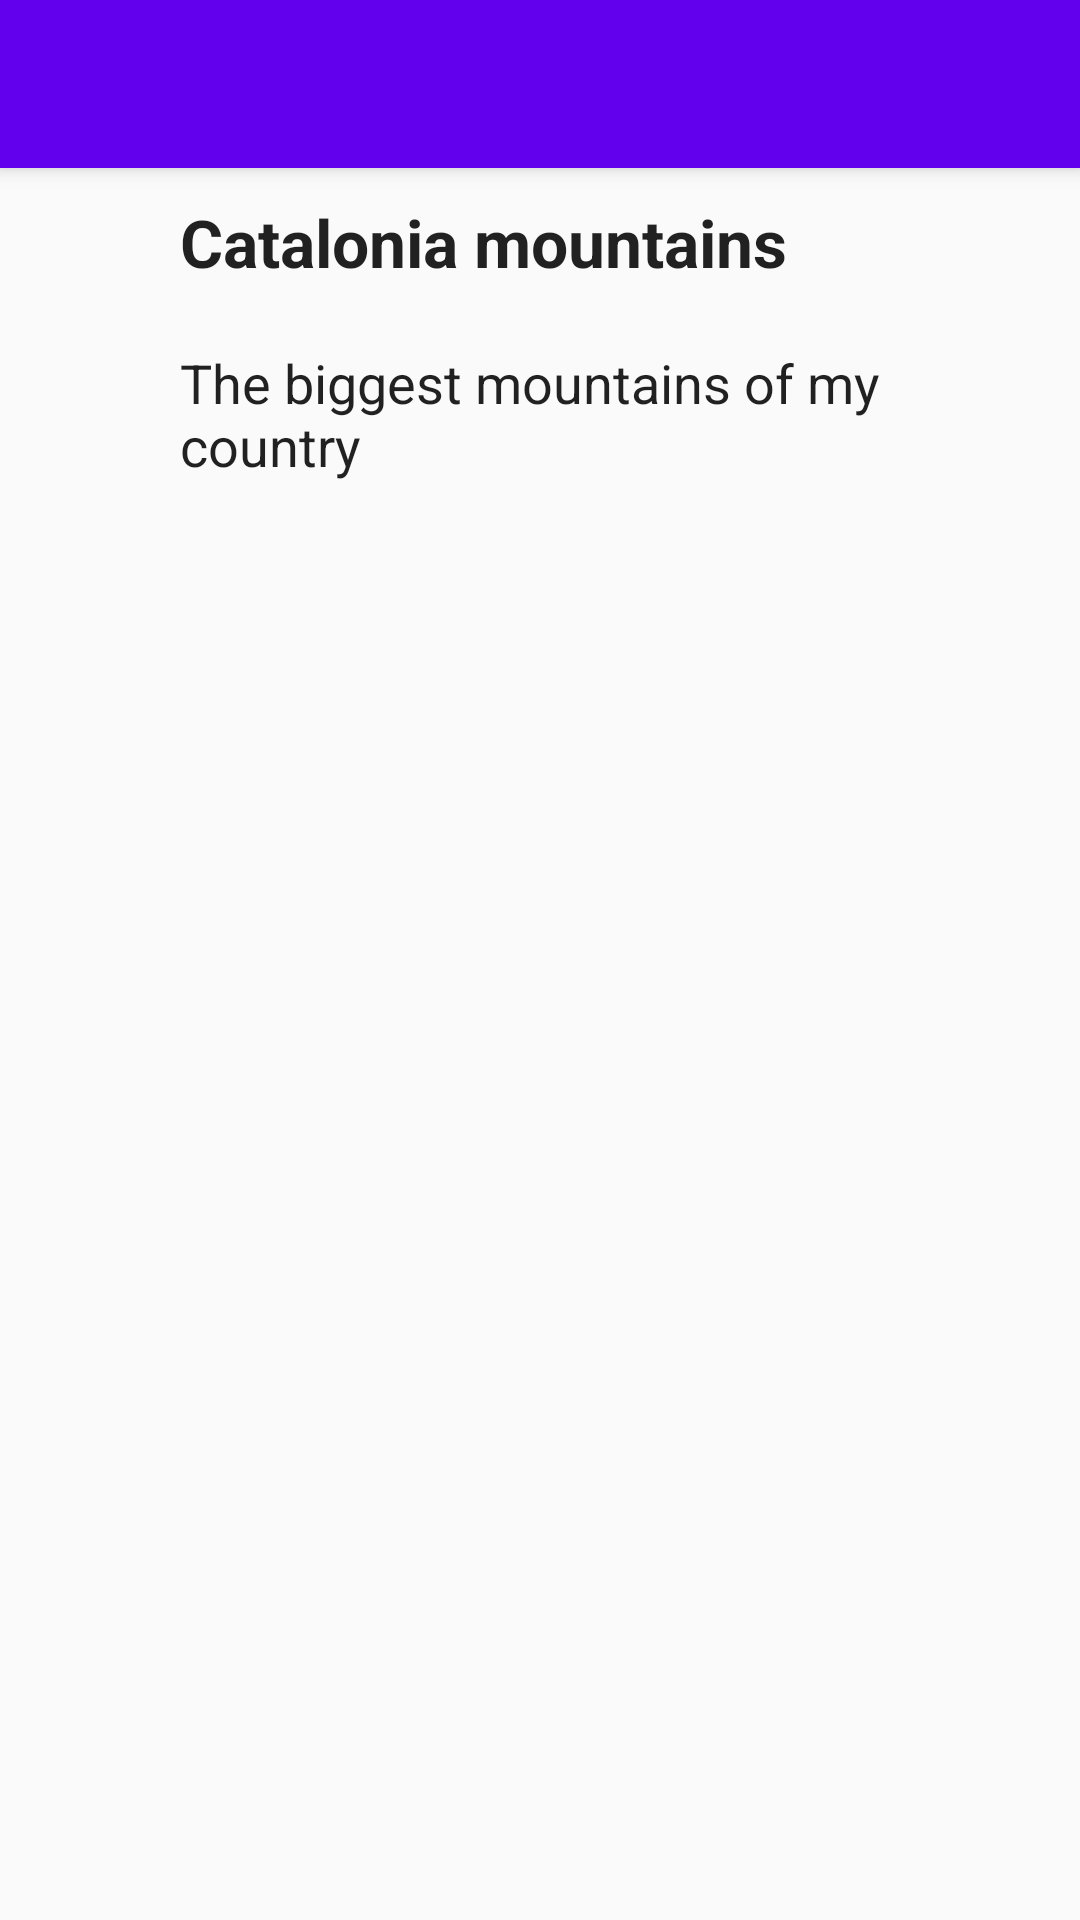

Android layout source for this screen:
<!-- AndroidManifest.xml: application theme AppTheme -->
<!-- res/layout/activity_mountain_list.xml -->
<androidx.coordinatorlayout.widget.CoordinatorLayout
    xmlns:android="http://schemas.android.com/apk/res/android"
    xmlns:app="http://schemas.android.com/apk/res-auto"
    xmlns:tools="http://schemas.android.com/tools"
    android:layout_width="match_parent"
    android:layout_height="match_parent"
    android:fitsSystemWindows="true"
    tools:context="cat.copernic.rodriguez.albert.MainActivity">

    <com.google.android.material.appbar.AppBarLayout
        android:id="@+id/app_bar"
        android:layout_width="match_parent"
        android:layout_height="wrap_content"
        android:theme="@style/AppTheme.AppBarOverlay">

        <androidx.appcompat.widget.Toolbar
            android:id="@+id/toolbar"
            android:layout_width="match_parent"
            android:layout_height="?attr/actionBarSize"
            app:popupTheme="@style/AppTheme.PopupOverlay" />

    </com.google.android.material.appbar.AppBarLayout>

    <FrameLayout
        android:id="@+id/frameLayout"
        android:layout_width="match_parent"
        android:layout_height="match_parent"
        app:layout_behavior="@string/appbar_scrolling_view_behavior">

        <include layout="@layout/mountain_list" />
    </FrameLayout>


</androidx.coordinatorlayout.widget.CoordinatorLayout>
<!-- res/layout/mountain_list.xml (included above) -->
<RelativeLayout xmlns:android="http://schemas.android.com/apk/res/android"
    xmlns:app="http://schemas.android.com/apk/res-auto"
    android:layout_width="wrap_content"
    android:layout_height="wrap_content">

    <ImageView
        android:id="@+id/album_image"
        android:layout_width="50dp"
        android:layout_height="50dp"
        android:padding="@dimen/padding_regular"
        android:layout_alignParentLeft="true"
        android:layout_alignParentStart="true"
        android:layout_alignParentTop="true"
        app:srcCompat="@drawable/photo" />

    <TextView
        android:id="@+id/article_heading"
        android:layout_width="wrap_content"
        android:layout_height="wrap_content"
        android:padding="@dimen/padding_regular"
        android:layout_toRightOf="@id/album_image"
        android:layout_toEndOf="@id/album_image"
        android:text="@string/article_title"
        android:textAppearance="@android:style/TextAppearance.Large"
        android:textStyle="bold" />

    <TextView
        android:id="@+id/article_subheading"
        android:layout_width="wrap_content"
        android:layout_height="wrap_content"
        android:layout_toRightOf="@id/album_image"
        android:layout_toEndOf="@id/album_image"
        android:layout_below="@id/article_heading"
        android:padding="@dimen/padding_regular"
        android:text="@string/article_subtitle"
        android:textAppearance="@android:style/TextAppearance.Medium" />

    <androidx.recyclerview.widget.RecyclerView
        xmlns:android="http://schemas.android.com/apk/res/android"
        xmlns:app="http://schemas.android.com/apk/res-auto"
        xmlns:tools="http://schemas.android.com/tools"
        android:id="@+id/mountain_list"
        android:name="cat.copernic.rodriguez.albert.MountainListFragment"
        android:layout_below="@id/article_subheading"
        android:layout_width="match_parent"
        android:layout_height="match_parent"
        android:layout_marginLeft="@dimen/standard_margin"
        android:layout_marginStart="@dimen/standard_margin"
        android:layout_marginRight="@dimen/standard_margin"
        android:layout_marginEnd="@dimen/standard_margin"
        app:layoutManager="LinearLayoutManager"
        tools:context="cat.copernic.rodriguez.albert.MainActivity"
        tools:listitem="@layout/mountain_list_content" />

</RelativeLayout>
<!-- res/layout/mountain_list_content.xml (included above) -->
<LinearLayout xmlns:android="http://schemas.android.com/apk/res/android"
    android:layout_width="wrap_content"
    android:layout_height="wrap_content"
    android:orientation="horizontal">

    <TextView
        android:id="@+id/id"
        android:layout_width="wrap_content"
        android:layout_height="wrap_content"
        android:layout_margin="@dimen/text_margin"
        android:textAppearance="?attr/textAppearanceListItem" />

    <TextView
        android:id="@+id/content"
        android:layout_width="wrap_content"
        android:layout_height="wrap_content"
        android:layout_margin="@dimen/text_margin"
        android:textAppearance="?attr/textAppearanceListItem" />
</LinearLayout>
<!-- resources referenced by this layout -->
<resources>
  <dimen name="padding_regular">10dp</dimen>
  <dimen name="standard_margin">16dp</dimen>
  <dimen name="text_margin">16dp</dimen>
  <!-- drawable photo: png bitmap (drawable, 3652 bytes) -->
  <string name="article_subtitle">The biggest mountains of my country</string>
  <string name="article_title">Catalonia mountains</string>
  <style name="AppTheme.AppBarOverlay" parent="ThemeOverlay.AppCompat.Dark.ActionBar" />
  <style name="AppTheme.PopupOverlay" parent="ThemeOverlay.AppCompat.Light" />
  <style name="AppTheme" parent="Theme.AppCompat.Light.DarkActionBar">
          <item name="colorPrimary">@color/colorPrimary</item>
          <item name="colorPrimaryDark">@color/colorPrimaryDark</item>
          <item name="colorAccent">@color/colorAccent</item>
      </style>
  <!-- not gathered from this repository: default colours our renderer supplied (Android Studio template values) -->
  <color name="colorPrimary">#FF6200EE</color>
  <color name="colorPrimaryDark">#FF3700B3</color>
  <color name="colorAccent">#FF03DAC5</color>
</resources>
